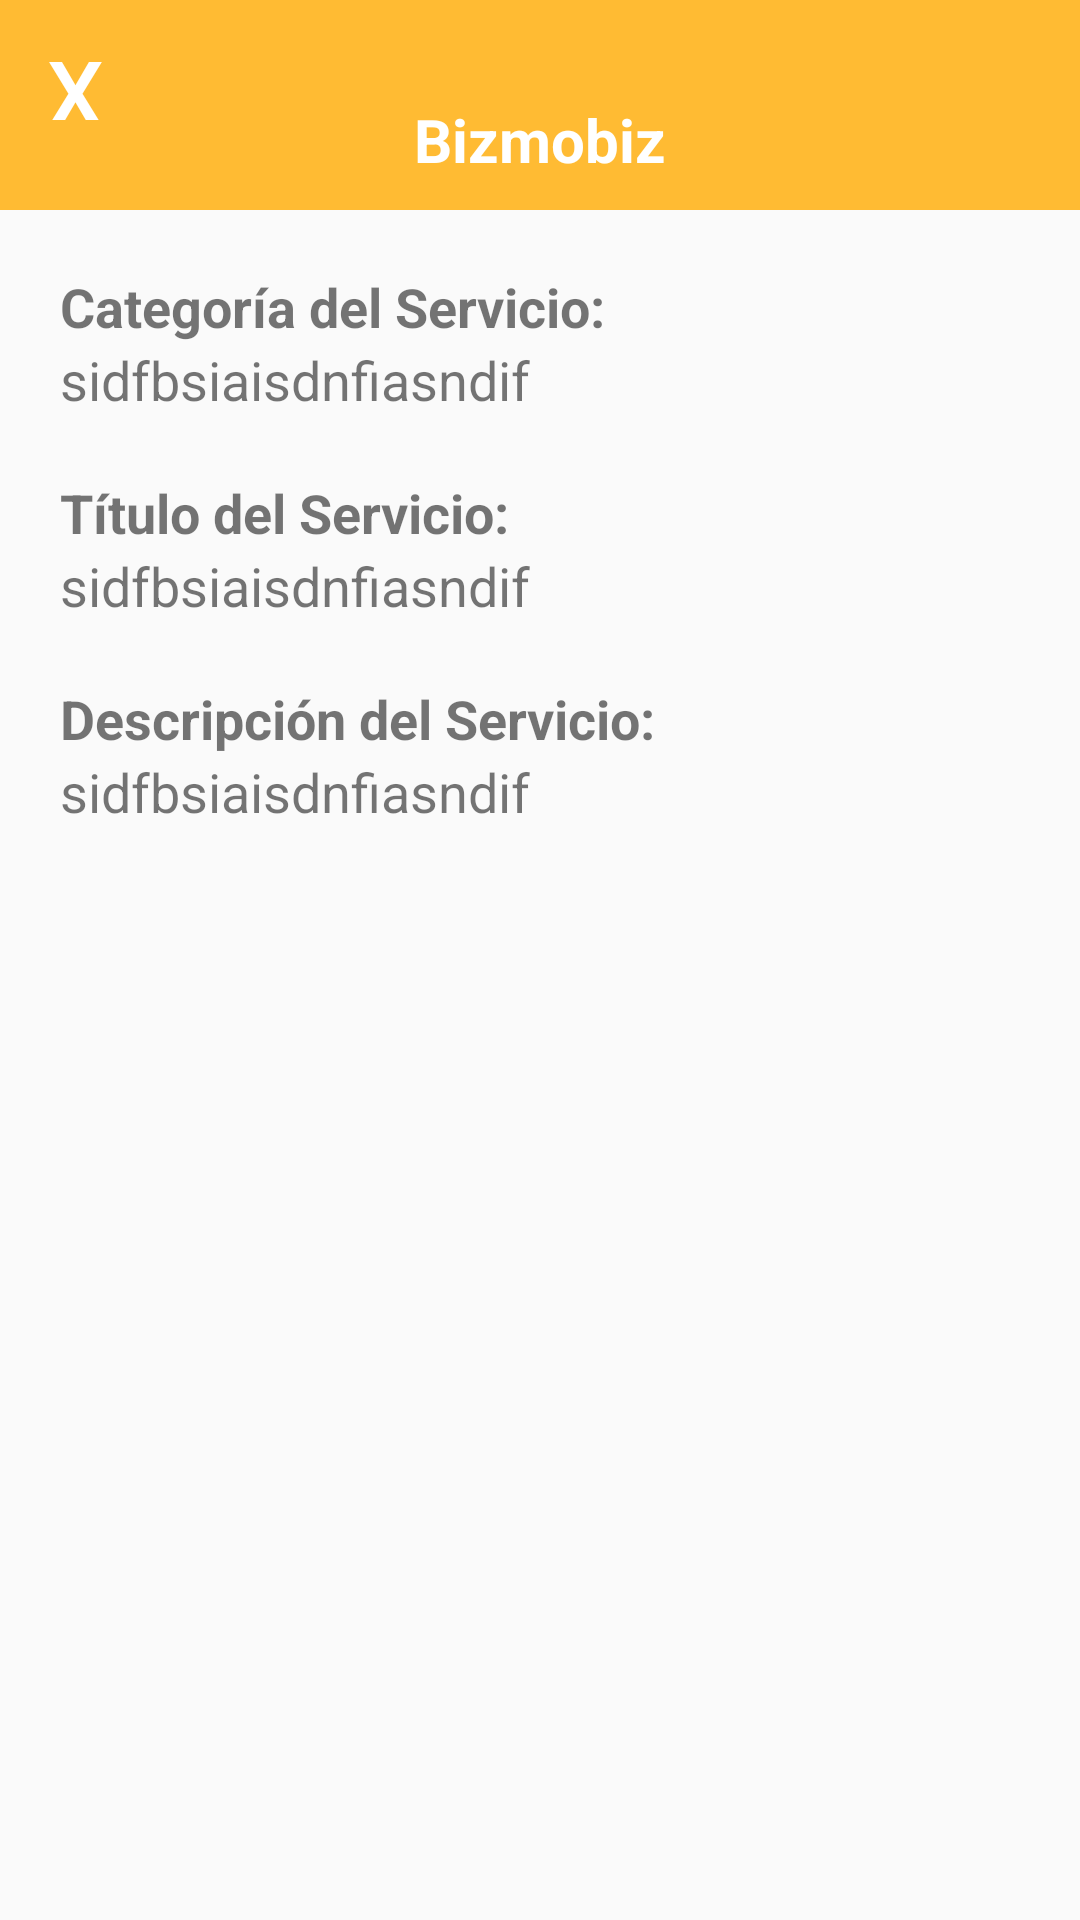

Layout XML and referenced resources for this Android screen:
<!-- AndroidManifest.xml: application theme AppTheme -->
<!-- res/layout/dialog_show_offer.xml -->
<LinearLayout xmlns:android="http://schemas.android.com/apk/res/android"
    android:orientation="vertical"
    android:layout_width="wrap_content"
    android:layout_height="wrap_content">
    <RelativeLayout
        android:layout_width="wrap_content"
        android:layout_height="70dp">
        <Button
            android:id="@+id/close"
            android:textSize="30sp"
            android:layout_alignParentTop="true"
            android:layout_alignParentLeft="true"
            android:layout_marginLeft="10dp"
            android:layout_marginTop="10dp"
            android:textColor="@color/White"
            android:text="X"
            android:background="@color/transparent"
            android:layout_width="30dp"
            android:layout_height="30dp" />
        <ImageView
            android:src="@drawable/navimg"
            android:layout_width="match_parent"
            android:layout_height="100dp"
            android:scaleType="centerCrop"
            android:background="#FFFFBB33"
            android:contentDescription="@string/app_name" />
        <TextView
            android:layout_margin="10dp"
            android:textStyle="bold"
            android:textSize="20sp"
            android:textColor="@color/White"
            android:layout_alignParentBottom="true"
            android:textAlignment="center"
            android:text="@string/app_name"
            android:layout_width="match_parent"
            android:layout_height="wrap_content" />

    </RelativeLayout>

    <ScrollView
        android:layout_width="match_parent"
        android:layout_height="wrap_content">
        <LinearLayout
            android:layout_marginTop="20dp"
            android:layout_marginBottom="20dp"
            android:orientation="vertical"
            android:layout_width="match_parent"
            android:layout_height="wrap_content">
            <TextView
                android:layout_marginLeft="20dp"
                android:layout_marginRight="20dp"
                android:textSize="18sp"
                android:textStyle="bold"
                android:text="Categoría del Servicio:"
                android:textAlignment="textStart"
                android:layout_width="match_parent"
                android:layout_height="wrap_content" />
            <TextView
                android:id="@+id/catServ"
                android:textSize="18sp"
                android:layout_marginLeft="20dp"
                android:layout_marginRight="20dp"
                android:text="sidfbsiaisdnfiasndif"
                android:textAlignment="textStart"
                android:layout_width="match_parent"
                android:layout_height="wrap_content" />
            <TextView
                android:layout_marginTop="20dp"
                android:layout_marginLeft="20dp"
                android:layout_marginRight="20dp"
                android:textSize="18sp"
                android:textStyle="bold"
                android:text="Título del Servicio:"
                android:textAlignment="textStart"
                android:layout_width="match_parent"
                android:layout_height="wrap_content" />
            <TextView
                android:id="@+id/titleServ"
                android:textSize="18sp"
                android:layout_marginLeft="20dp"
                android:layout_marginRight="20dp"
                android:text="sidfbsiaisdnfiasndif"
                android:textAlignment="textStart"
                android:layout_width="match_parent"
                android:layout_height="wrap_content" />
            <TextView
                android:layout_marginTop="20dp"
                android:layout_marginLeft="20dp"
                android:layout_marginRight="20dp"
                android:textSize="18sp"
                android:textStyle="bold"
                android:text="Descripción del Servicio:"
                android:textAlignment="textStart"
                android:layout_width="match_parent"
                android:layout_height="wrap_content" />
            <TextView
                android:id="@+id/descServ"
                android:textSize="18sp"
                android:layout_marginLeft="20dp"
                android:layout_marginRight="20dp"
                android:text="sidfbsiaisdnfiasndif"
                android:textAlignment="textStart"
                android:layout_width="match_parent"
                android:layout_height="wrap_content" />
        </LinearLayout>
    </ScrollView>

</LinearLayout>
<!-- resources referenced by this layout -->
<resources>
  <color name="White">#FFFFFF</color>
  <color name="transparent">#00000000</color>
  <string name="app_name">Bizmobiz</string>
  <style name="AppTheme" parent="Theme.AppCompat.Light.NoActionBar">
          <item name="colorPrimary">@color/colorPrimary</item>
          <item name="colorPrimaryDark">@color/colorPrimaryDark</item>
          <item name="colorAccent">@color/colorAccent</item>
          <item name="android:windowTranslucentStatus">true</item>
          <item name="android:windowTranslucentNavigation">true</item>
      </style>
  <color name="colorPrimary">#3F51B5</color>
  <color name="colorPrimaryDark">#303F9F</color>
  <color name="colorAccent">#404140</color>
</resources>
